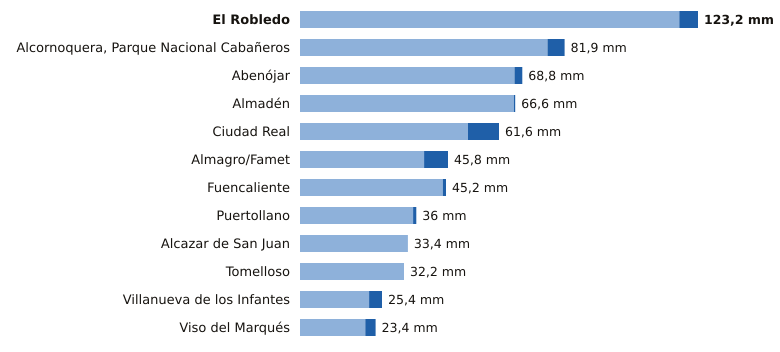

The table this chart was drawn from, first rows:
estacion, provincia, indicativo, mm_6_dias_anteriores, mm_hoy, mm_7_dias, horas_de_hoy
El Robledo, Ciudad Real, 4193Y, 117.4, 5.8, 123.2, 20
Alcornoquera, Parque Nacional Cabañeros, Ciudad Real, 4195E, 76.6, 5.3, 81.9, 21
Abenójar, Ciudad Real, 4210Y, 66.4, 2.4, 68.8, 21
Almadén, Ciudad Real, 4300Y, 66.2, 0.4, 66.6, 19
Ciudad Real, Ciudad Real, 4121, 52.0, 9.6, 61.6, 21
Almagro/Famet, Ciudad Real, 4116I, 38.4, 7.4, 45.8, 20
Fuencaliente, Ciudad Real, 5341C, 44.2, 1.0, 45.2, 20
Puertollano, Ciudad Real, 5304Y, 35.0, 1.0, 36.0, 20
Alcazar de San Juan, Ciudad Real, 4064Y, 33.4, 0.0, 33.4, 18
Tomelloso, Ciudad Real, 4103X, 32.2, 0.0, 32.2, 21
Villanueva de los Infantes, Ciudad Real, 4138Y, 21.4, 4.0, 25.4, 21
Viso del Marqués, Ciudad Real, 4148, 20.2, 3.2, 23.4, 21
